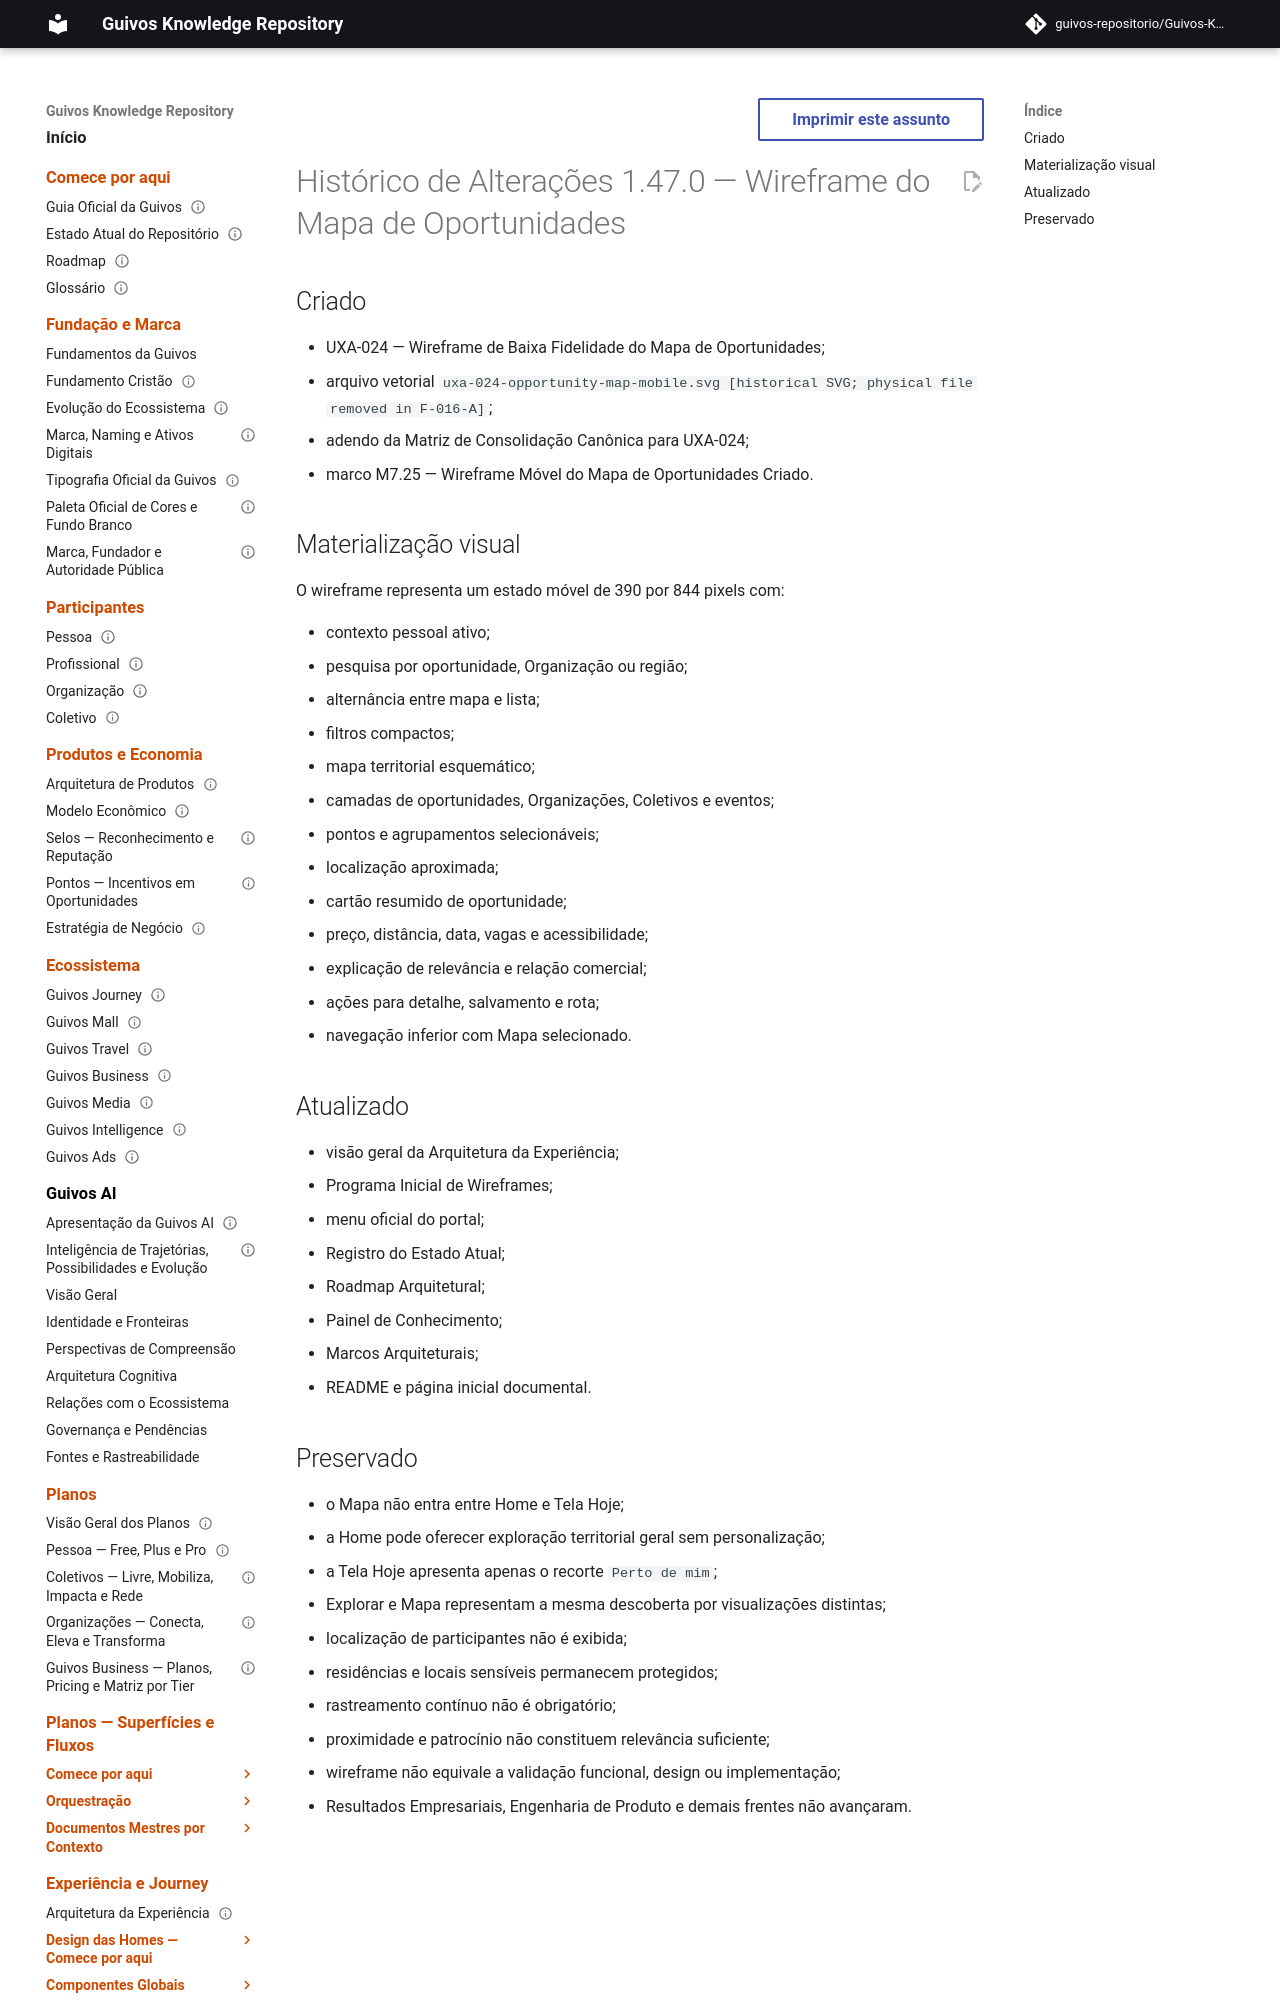

repository: guivos-repositorio/Guivos-Knowledge-Repository · page: project/changelog-1.47.0-uxa-024/index.html · generator: mkdocs

---
id: GKR-CHANGELOG-1.47.0
title: Histórico de Alterações 1.47.0 — Wireframe do Mapa de Oportunidades
status: historical
version: 1.47.0
owner: Guivos
last_updated: 2026-07-26
related:
  - UXA-000
  - UXA-004
  - GKR-CANON-MATRIX-UXA-024
  - ROADMAP-11.99.0
  - M7.25
normative: false
---

# Histórico de Alterações 1.47.0 — Wireframe do Mapa de Oportunidades

## Criado

- UXA-024 — Wireframe de Baixa Fidelidade do Mapa de Oportunidades;
- arquivo vetorial `uxa-024-opportunity-map-mobile.svg [historical SVG; physical file removed in F-016-A]`;
- adendo da Matriz de Consolidação Canônica para UXA-024;
- marco M7.25 — Wireframe Móvel do Mapa de Oportunidades Criado.
